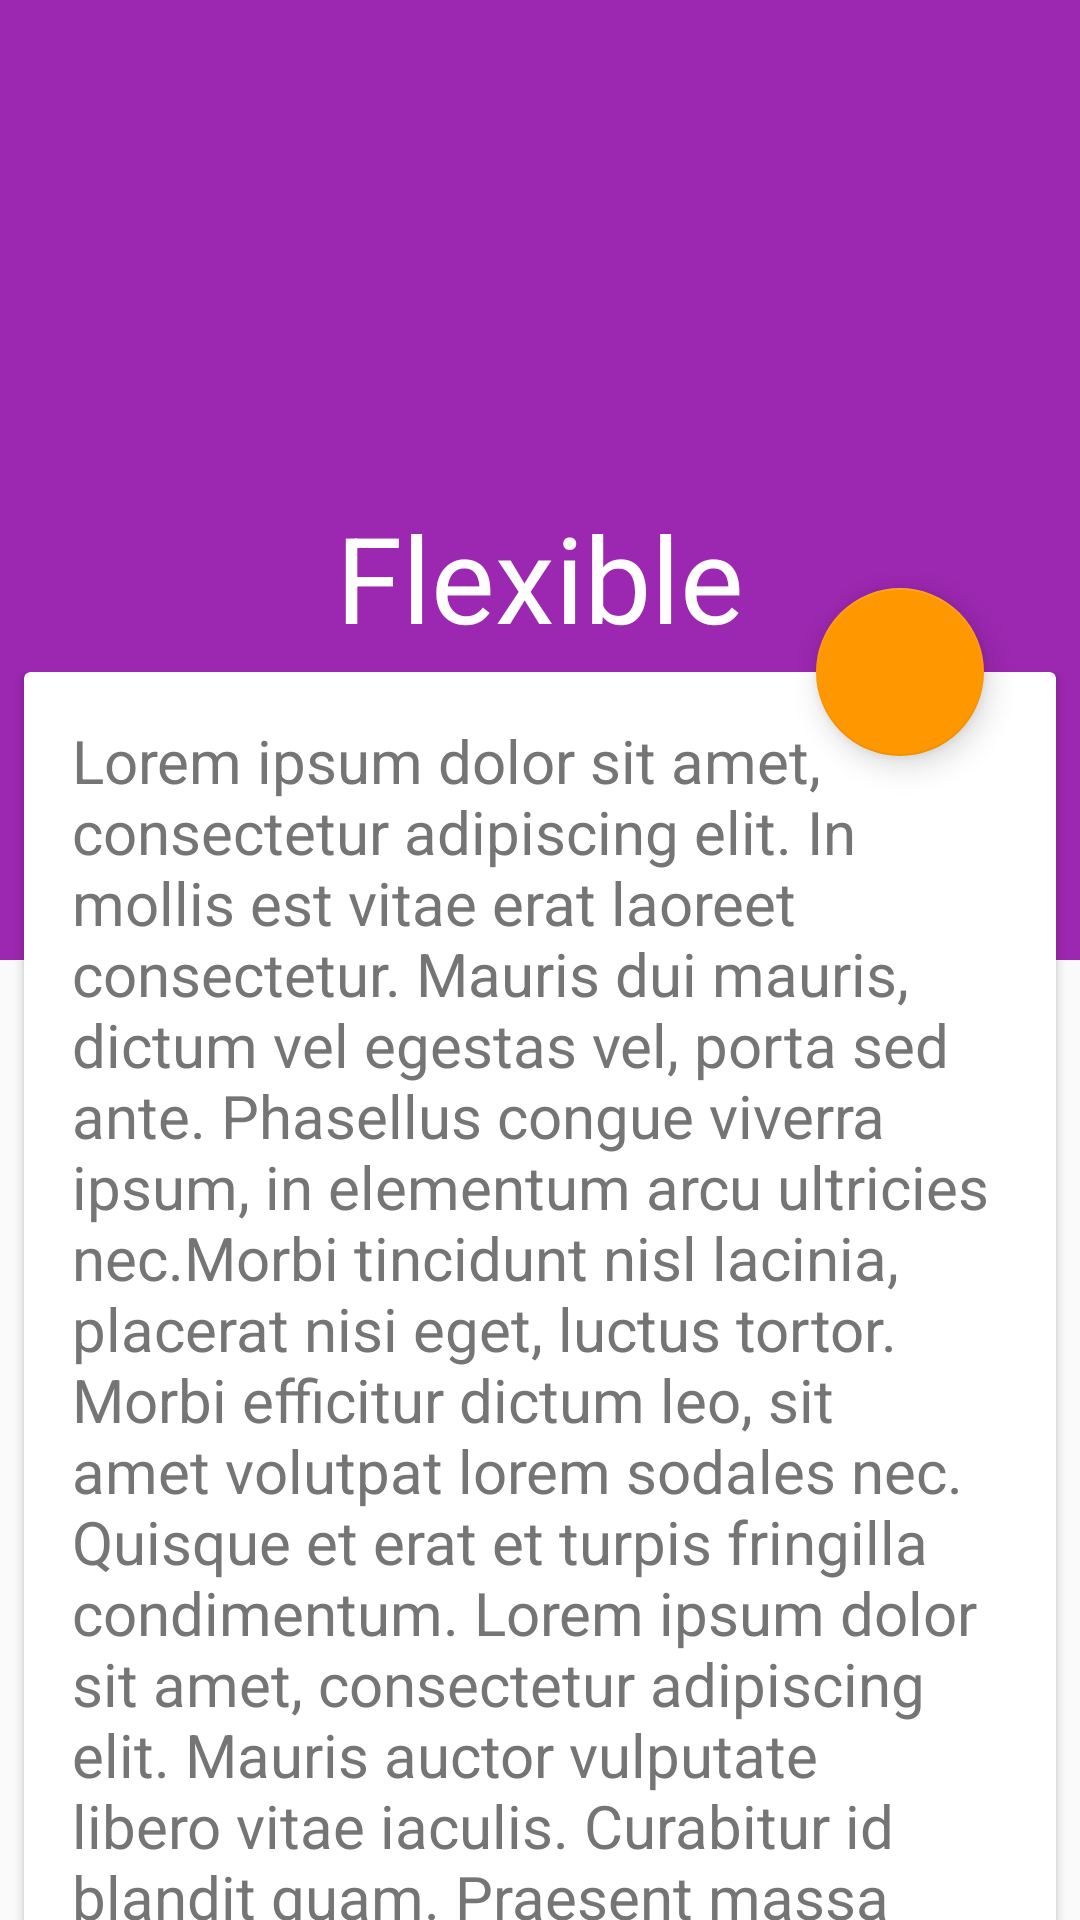

Reconstruct the res/layout file that produces this screen, plus the resources it refers to.
<!-- AndroidManifest.xml: application theme AppTheme -->
<!-- res/layout/activity_flexible.xml -->
<?xml version="1.0" encoding="utf-8"?>
<androidx.coordinatorlayout.widget.CoordinatorLayout
    xmlns:android="http://schemas.android.com/apk/res/android"
    xmlns:app="http://schemas.android.com/apk/res-auto"
    android:id="@+id/vCoordinatorLayout"
    android:layout_width="match_parent"
    android:layout_height="match_parent"
    >

    <com.google.android.material.appbar.AppBarLayout
        android:id="@+id/vAppBarLayout"
        android:layout_width="match_parent"
        android:layout_height="@dimen/size_320dp"
        android:theme="@style/ThemeOverlay.AppCompat.Dark"
        >

        <com.google.android.material.appbar.CollapsingToolbarLayout
            android:id="@+id/vCollapsingToolbarLayout"
            android:layout_width="match_parent"
            android:layout_height="match_parent"
            app:contentScrim="?attr/colorPrimary"
            app:expandedTitleGravity="center|bottom"
            app:expandedTitleMarginBottom="@dimen/size_112dp"
            app:expandedTitleTextAppearance="@style/CustomStyle"
            app:layout_scrollFlags="scroll|snap|exitUntilCollapsed"
            >

            <ImageView
                android:id="@+id/ivCat"
                android:layout_width="match_parent"
                android:layout_height="match_parent"
                android:scaleType="centerCrop"
                android:src="@drawable/cat"
                />

            <androidx.appcompat.widget.Toolbar
                android:id="@+id/vToolbar"
                style="@style/ToolbarWithNavigationBack"
                android:layout_width="match_parent"
                android:layout_height="?attr/actionBarSize"
                app:layout_collapseMode="pin"
                app:title="@string/flexible"
                />

        </com.google.android.material.appbar.CollapsingToolbarLayout>

    </com.google.android.material.appbar.AppBarLayout>

    <androidx.core.widget.NestedScrollView
        android:id="@+id/vNestedScrollView"
        android:layout_width="match_parent"
        android:layout_height="match_parent"
        app:behavior_overlapTop="@dimen/size_96dp"
        app:layout_behavior="@string/appbar_scrolling_view_behavior"
        >

        <LinearLayout
            android:layout_width="match_parent"
            android:layout_height="match_parent"
            android:orientation="vertical"
            >

            <androidx.cardview.widget.CardView
                android:layout_width="match_parent"
                android:layout_height="wrap_content"
                android:layout_marginStart="@dimen/size_8dp"
                android:layout_marginEnd="@dimen/size_8dp"
                >

                <TextView
                    android:id="@+id/tvDemo"
                    android:layout_width="match_parent"
                    android:layout_height="match_parent"
                    android:padding="@dimen/size_16dp"
                    android:text="@string/lorem_ipsum"
                    android:textAppearance="@style/TextAppearance.Simple"
                    />

            </androidx.cardview.widget.CardView>

        </LinearLayout>

    </androidx.core.widget.NestedScrollView>

    <com.google.android.material.floatingactionbutton.FloatingActionButton
        android:id="@+id/vFab"
        android:layout_width="wrap_content"
        android:layout_height="wrap_content"
        android:layout_marginEnd="@dimen/size_32dp"
        android:src="@drawable/ic_add"
        app:layout_anchor="@id/vNestedScrollView"
        app:layout_anchorGravity="top|end"
        />

</androidx.coordinatorlayout.widget.CoordinatorLayout>
<!-- resources referenced by this layout -->
<resources>
  <dimen name="size_112dp">112dp</dimen>
  <dimen name="size_16dp">16dp</dimen>
  <dimen name="size_320dp">320dp</dimen>
  <dimen name="size_32dp">32dp</dimen>
  <dimen name="size_8dp">8dp</dimen>
  <dimen name="size_96dp">96dp</dimen>
  <string name="flexible">Flexible</string>
  <string name="lorem_ipsum">
  		Lorem ipsum dolor sit amet, consectetur adipiscing elit.
  		In mollis est vitae erat laoreet consectetur. Mauris dui mauris,
  		dictum vel egestas vel, porta sed ante. Phasellus congue viverra ipsum,
  		in elementum arcu ultricies nec.Morbi tincidunt nisl lacinia, placerat nisi eget, luctus tortor.
  		Morbi efficitur dictum leo, sit amet volutpat lorem sodales nec. Quisque et erat et turpis fringilla condimentum.
  		Lorem ipsum dolor sit amet, consectetur adipiscing elit. Mauris auctor vulputate libero vitae iaculis.
  		Curabitur id blandit quam. Praesent massa ante, pulvinar vitae sagittis commodo, scelerisque porttitor eros.
  		Mauris suscipit a enim nec congue. Mauris tristique cursus aliquet. Nunc quis hendrerit nunc. Praesent tristique tellus purus,
  		a pretium ex gravida id. Cras laoreet malesuada nulla, at bibendum metus ultricies a. Fusce eu ornare arcu. Proin ut molestie est.
  		Vestibulum quis vehicula erat. Nam sed tempus nibh. Sed tortor ante, maximus venenatis odio sed, ultricies maximus lectus.
  		Aliquam sed volutpat ligula. Integer bibendum, magna ac lacinia suscipit,
  		risus libero rutrum justo, sed tempus augue tellus eget est. Curabitur convallis augue nisl,
  		id efficitur urna posuere faucibus. Ut sed egestas nulla, eu finibus metus. Nunc a arcu ante.
  		Aenean ullamcorper dolor non condimentum congue. Aenean mauris nunc, pellentesque at placerat vitae,
  		aliquet quis orci. Curabitur maximus augue ut bibendum sagittis.
      </string>
  <style name="CustomStyle">
          <item name="android:textSize">40sp</item>
      </style>
  <style name="TextAppearance.Simple">
          <item name="android:textColor">@color/secondaryText</item>
          <item name="android:textSize">@dimen/size_20sp</item>
      </style>
  <style name="ToolbarWithNavigationBack">
          <item name="navigationIcon">@drawable/ic_keyboard_arrow_left</item>
      </style>
  <style name="AppTheme" parent="Theme.AppCompat.Light.NoActionBar">
          <item name="colorPrimary">@color/colorPrimary</item>
          <item name="colorPrimaryDark">@color/colorPrimaryDark</item>
          <item name="colorAccent">@color/colorAccent</item>
      </style>
  <color name="secondaryText">#757575</color>
  <dimen name="size_20sp">20sp</dimen>
  <color name="colorPrimary">#9C27B0</color>
  <color name="colorPrimaryDark">#7B1FA2</color>
  <color name="colorAccent">#FF9800</color>
</resources>
